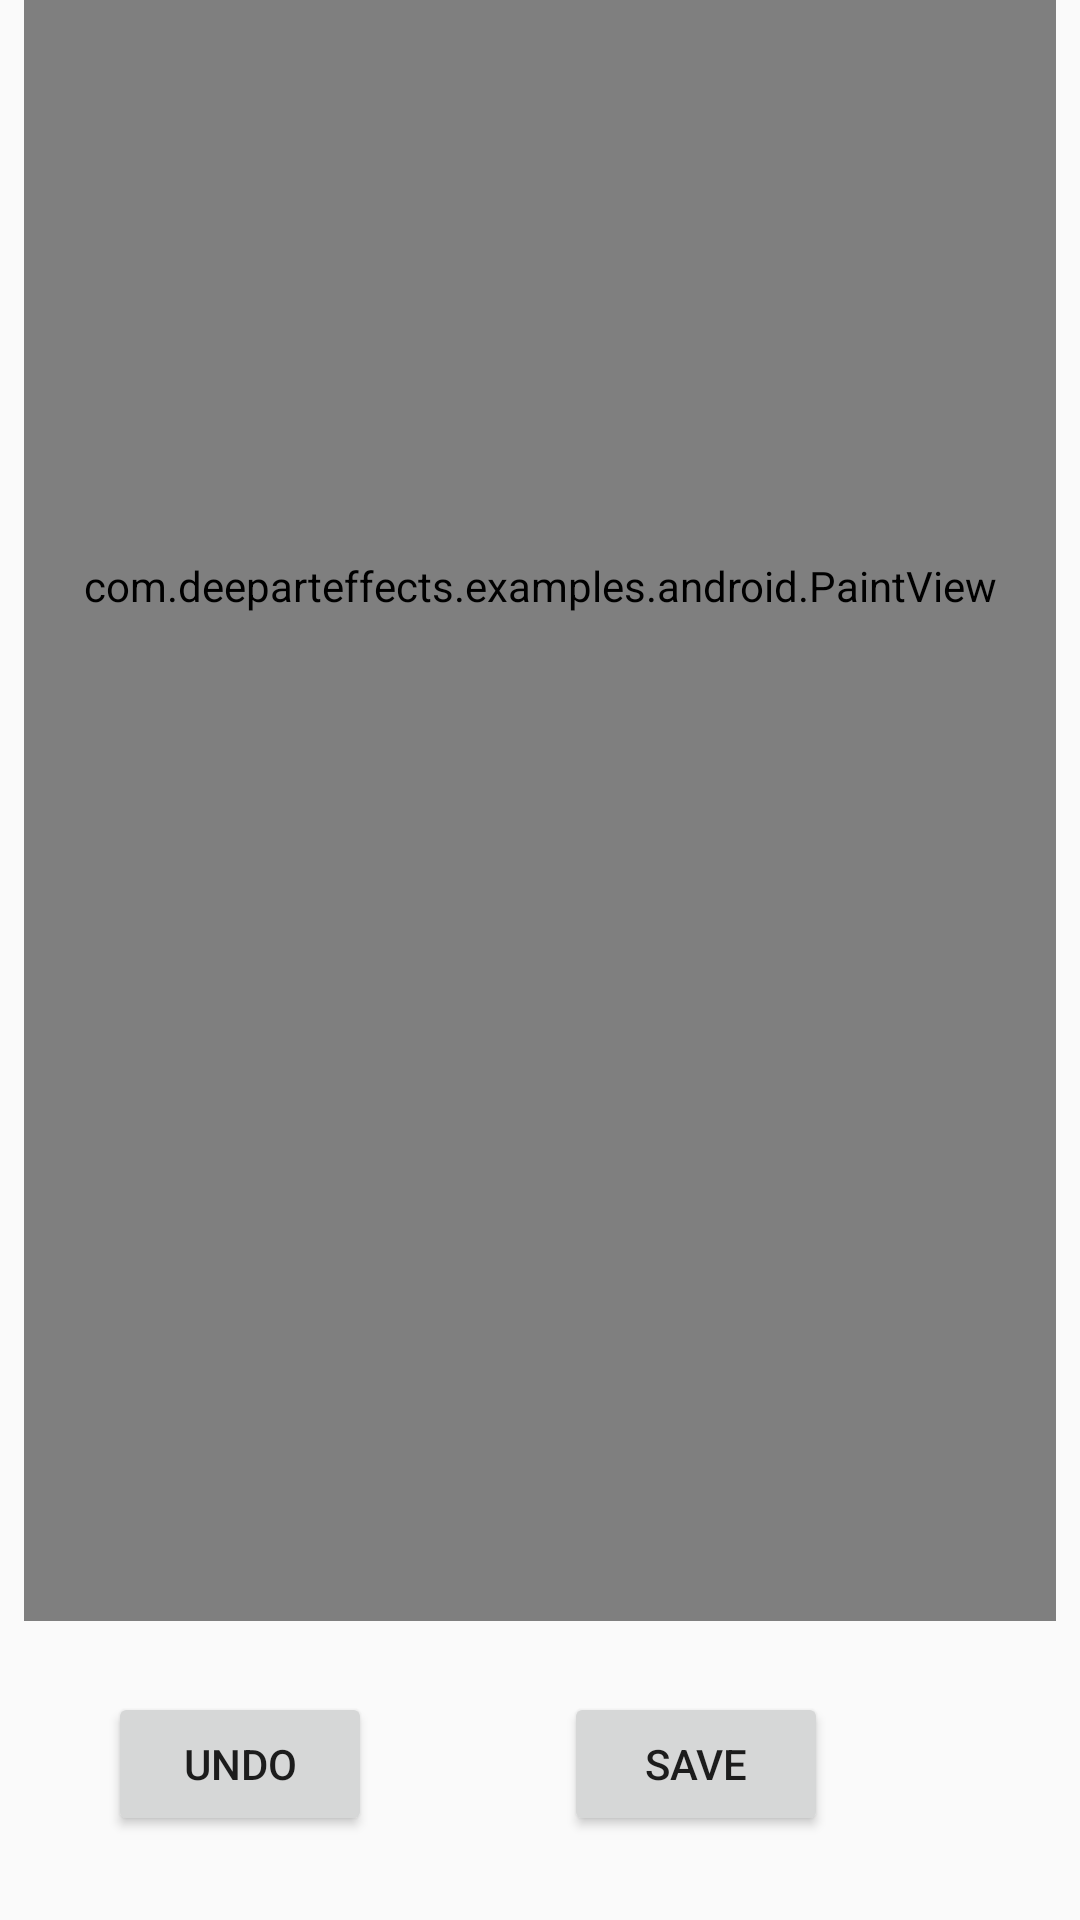

Layout XML and referenced resources for this Android screen:
<!-- AndroidManifest.xml: application theme AppTheme -->
<!-- res/layout/activity_paint.xml -->
<?xml version="1.0" encoding="utf-8"?>
<androidx.drawerlayout.widget.DrawerLayout xmlns:android="http://schemas.android.com/apk/res/android"
    xmlns:app="http://schemas.android.com/apk/res-auto"
    xmlns:tools="http://schemas.android.com/tools"
    android:id="@+id/drawer_layout"
    android:layout_width="match_parent"
    android:layout_height="match_parent"
    android:backgroundTint="@color/colorPrimary"
    android:fitsSystemWindows="true"
    tools:context=".PaintActivity">

<androidx.constraintlayout.widget.ConstraintLayout
    android:layout_width="match_parent"
    android:layout_height="match_parent"
    tools:context=".PaintActivity">

    <Button
        android:id="@+id/change_color_button"
        android:layout_width="wrap_content"
        android:layout_height="wrap_content"
        android:layout_marginTop="8dp"
        android:layout_marginEnd="8dp"
        android:layout_marginRight="8dp"
        android:layout_marginBottom="8dp"
        android:text="Choose color"
        app:layout_constraintEnd_toEndOf="parent"
        app:layout_constraintBottom_toBottomOf="@id/seekBar"
        app:layout_constraintTop_toTopOf="@id/seekBar"/>

    <com.deeparteffects.examples.android.PaintView
        android:id="@+id/paintView"
        android:layout_width="0dp"
        android:layout_height="690dp"
        android:layout_marginStart="8dp"
        android:layout_marginLeft="8dp"
        android:layout_marginTop="8dp"
        android:layout_marginEnd="8dp"
        android:layout_marginRight="8dp"
        android:layout_marginBottom="100dp"
        app:layout_constraintBottom_toBottomOf="parent"
        app:layout_constraintEnd_toEndOf="parent"
        app:layout_constraintStart_toStartOf="parent"
        tools:ignore="MissingClass" />

    <Button
        android:id="@+id/save_button"
        android:layout_width="wrap_content"
        android:layout_height="wrap_content"
        android:layout_marginTop="24dp"
        android:layout_marginEnd="84dp"
        android:text="SAVE"
        app:layout_constraintEnd_toEndOf="parent"
        app:layout_constraintTop_toBottomOf="@id/paintView" />

    <Button
        android:id="@+id/undo_button"
        android:layout_width="wrap_content"
        android:layout_height="wrap_content"
        android:layout_marginTop="24dp"
        android:layout_marginEnd="236dp"
        android:text="UNDO"
        app:layout_constraintEnd_toEndOf="parent"
        app:layout_constraintTop_toBottomOf="@id/paintView" />

    <SeekBar
        android:id="@+id/seekBar"
        android:layout_width="0dp"
        android:layout_height="50dp"
        android:layout_marginStart="8dp"
        android:layout_marginLeft="8dp"
        android:layout_marginTop="8dp"
        android:layout_marginEnd="8dp"
        android:layout_marginRight="8dp"
        android:layout_marginBottom="8dp"
        android:indeterminate="false"
        android:progressDrawable="@drawable/track"
        android:thumb="@drawable/thumb"
        app:layout_constraintEnd_toStartOf="@+id/change_color_button"
        app:layout_constraintStart_toStartOf="parent"
        app:layout_constraintBottom_toTopOf="@+id/paintView" />

</androidx.constraintlayout.widget.ConstraintLayout>

</androidx.drawerlayout.widget.DrawerLayout>
<!-- resources referenced by this layout -->
<resources>
  <color name="colorPrimary">#006d77</color>
  <!-- drawable thumb (drawable) -->
  <?xml version="1.0" encoding="utf-8"?>
  <shape xmlns:android="http://schemas.android.com/apk/res/android"
      android:shape="rectangle">
      <solid android:color="@android:color/holo_blue_light" />
      <size
          android:width="20dp"
          android:height="38dp" />
      <corners android:radius="5dp" />
  
  </shape>
  <!-- drawable track (drawable) -->
  <?xml version="1.0" encoding="utf-8"?>
  <layer-list xmlns:android="http://schemas.android.com/apk/res/android">
      <item android:gravity="center_vertical">
          <shape android:shape="rectangle">
              <solid android:color="@android:color/darker_gray" />
              <size android:height="30dp" />
              <corners android:radius="5dp" />
          </shape>
      </item>
      <item android:gravity="center_vertical">
          <scale android:scaleWidth="100%">
              <selector>
                  <item
                      android:drawable="@android:color/transparent"
                      android:state_enabled="false" />
                  <item>
                      <shape android:shape="rectangle">
                          <solid android:color="@android:color/holo_blue_light" />
                          <size android:height="30dp" />
                          <corners android:radius="5dp" />
                      </shape>
                  </item>
              </selector>
          </scale>
      </item>
  </layer-list>
  <style name="AppTheme" parent="Theme.AppCompat.Light.NoActionBar">
          
          <item name="colorPrimary">@color/colorPrimary</item>
          <item name="colorPrimaryDark">@color/colorPrimaryDark</item>
          <item name="colorAccent">@color/colorAccent</item>
          <item name="android:statusBarColor">@color/colorPrimary</item>
      </style>
  <color name="colorPrimaryDark">#f8edeb</color>
  <color name="colorAccent">#83c5be</color>
</resources>
